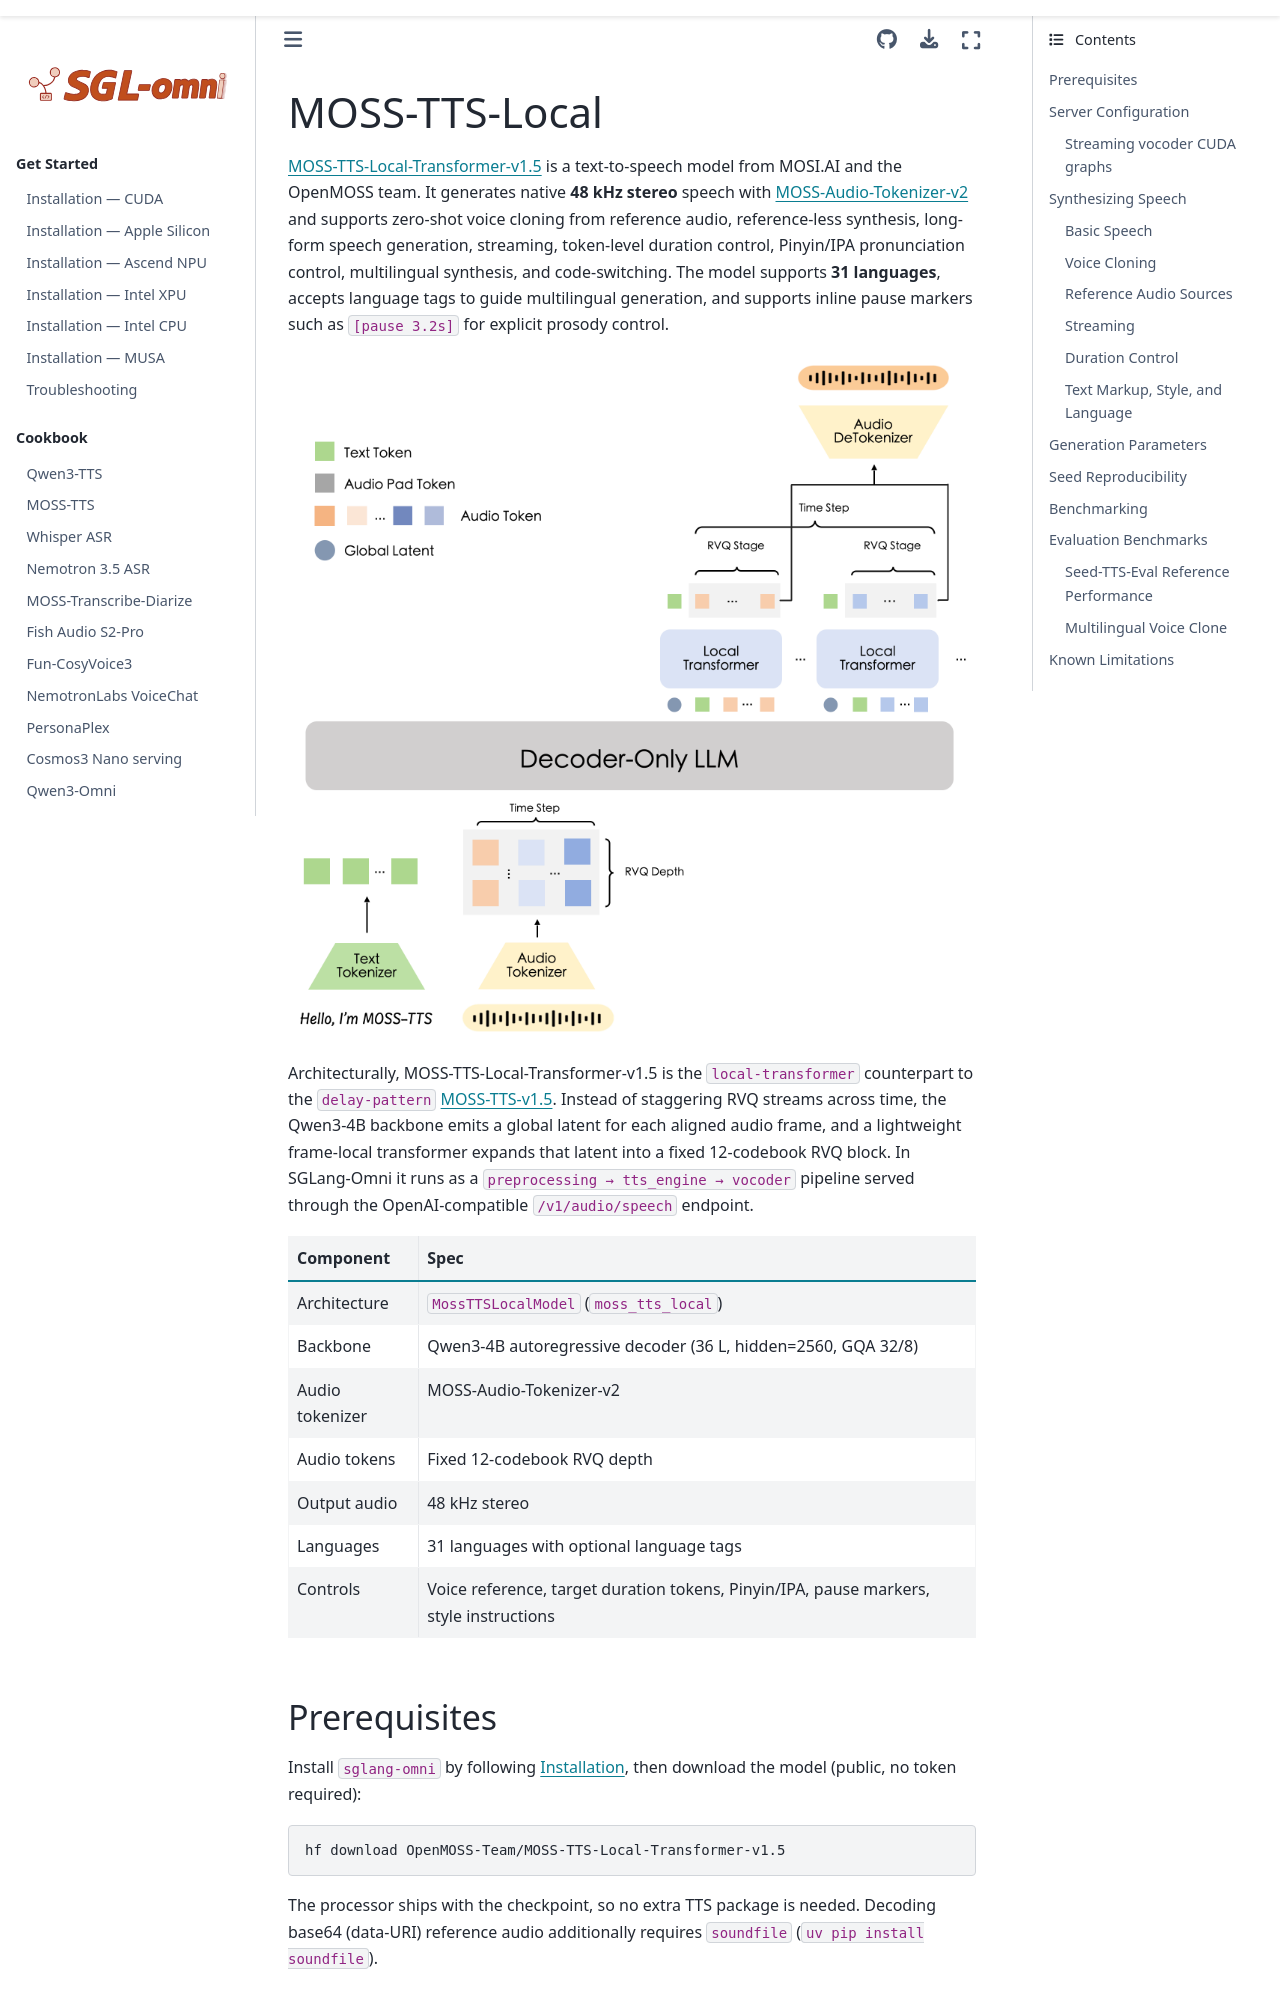

repository: sanqiannianyiqian/sglang-omni · page: cookbook/moss_tts_local.html · generator: sphinx

# MOSS-TTS-Local

[MOSS-TTS-Local-Transformer-v1.5](https://huggingface.co/OpenMOSS-Team/MOSS-TTS-Local-Transformer-v1.5) is a text-to-speech model from MOSI.AI and the OpenMOSS team. It generates native **48 kHz stereo** speech with [MOSS-Audio-Tokenizer-v2](https://huggingface.co/OpenMOSS-Team/MOSS-Audio-Tokenizer-v2) and supports zero-shot voice cloning from reference audio, reference-less synthesis, long-form speech generation, streaming, token-level duration control, Pinyin/IPA pronunciation control, multilingual synthesis, and code-switching. The model supports **31 languages**, accepts language tags to guide multilingual generation, and supports inline pause markers such as `[pause 3.2s]` for explicit prosody control.

![MOSS-TTS-Local architecture](../_static/image/moss-tts-arch-local.png)

Architecturally, MOSS-TTS-Local-Transformer-v1.5 is the `local-transformer` counterpart to the `delay-pattern` [MOSS-TTS-v1.5](moss_tts.md). Instead of staggering RVQ streams across time, the Qwen3-4B backbone emits a global latent for each aligned audio frame, and a lightweight frame-local transformer expands that latent into a fixed 12-codebook RVQ block. In SGLang-Omni it runs as a `preprocessing → tts_engine → vocoder` pipeline served through the OpenAI-compatible `/v1/audio/speech` endpoint.

| Component | Spec |
|---|---|
| Architecture | `MossTTSLocalModel` (`moss_tts_local`) |
| Backbone | Qwen3-4B autoregressive decoder (36 L, hidden=2560, GQA 32/8) |
| Audio tokenizer | MOSS-Audio-Tokenizer-v2 |
| Audio tokens | Fixed 12-codebook RVQ depth |
| Output audio | 48 kHz stereo |
| Languages | 31 languages with optional language tags |
| Controls | Voice reference, target duration tokens, Pinyin/IPA, pause markers, style instructions |

## Prerequisites

Install `sglang-omni` by following [Installation](../get_started/installation.md), then
download the model (public, no token required):

```bash
hf download OpenMOSS-Team/MOSS-TTS-Local-Transformer-v1.5
```

The processor ships with the checkpoint, so no extra TTS package is needed. Decoding base64
(data-URI) reference audio additionally requires `soundfile` (`uv pip install soundfile`).

## Server Configuration

The default layout runs preprocessing, the AR backbone, and the vocoder in
separate processes on the same GPU. MPS defaults to `auto`, enabling CUDA MPS
when the device and process layout support it:

```bash
sgl-omni serve \
  --model-path OpenMOSS-Team/MOSS-TTS-Local-Transformer-v1.5 \
  --port 8000
```

A matching config file is available at `examples/configs/moss_tts_local.yaml`.

Speech input admission follows the text backbone's context metadata rather than
the generic 4,096-character precheck. Requests that exceed the effective model
context are rejected with an OpenAI-compatible HTTP 400 error.
